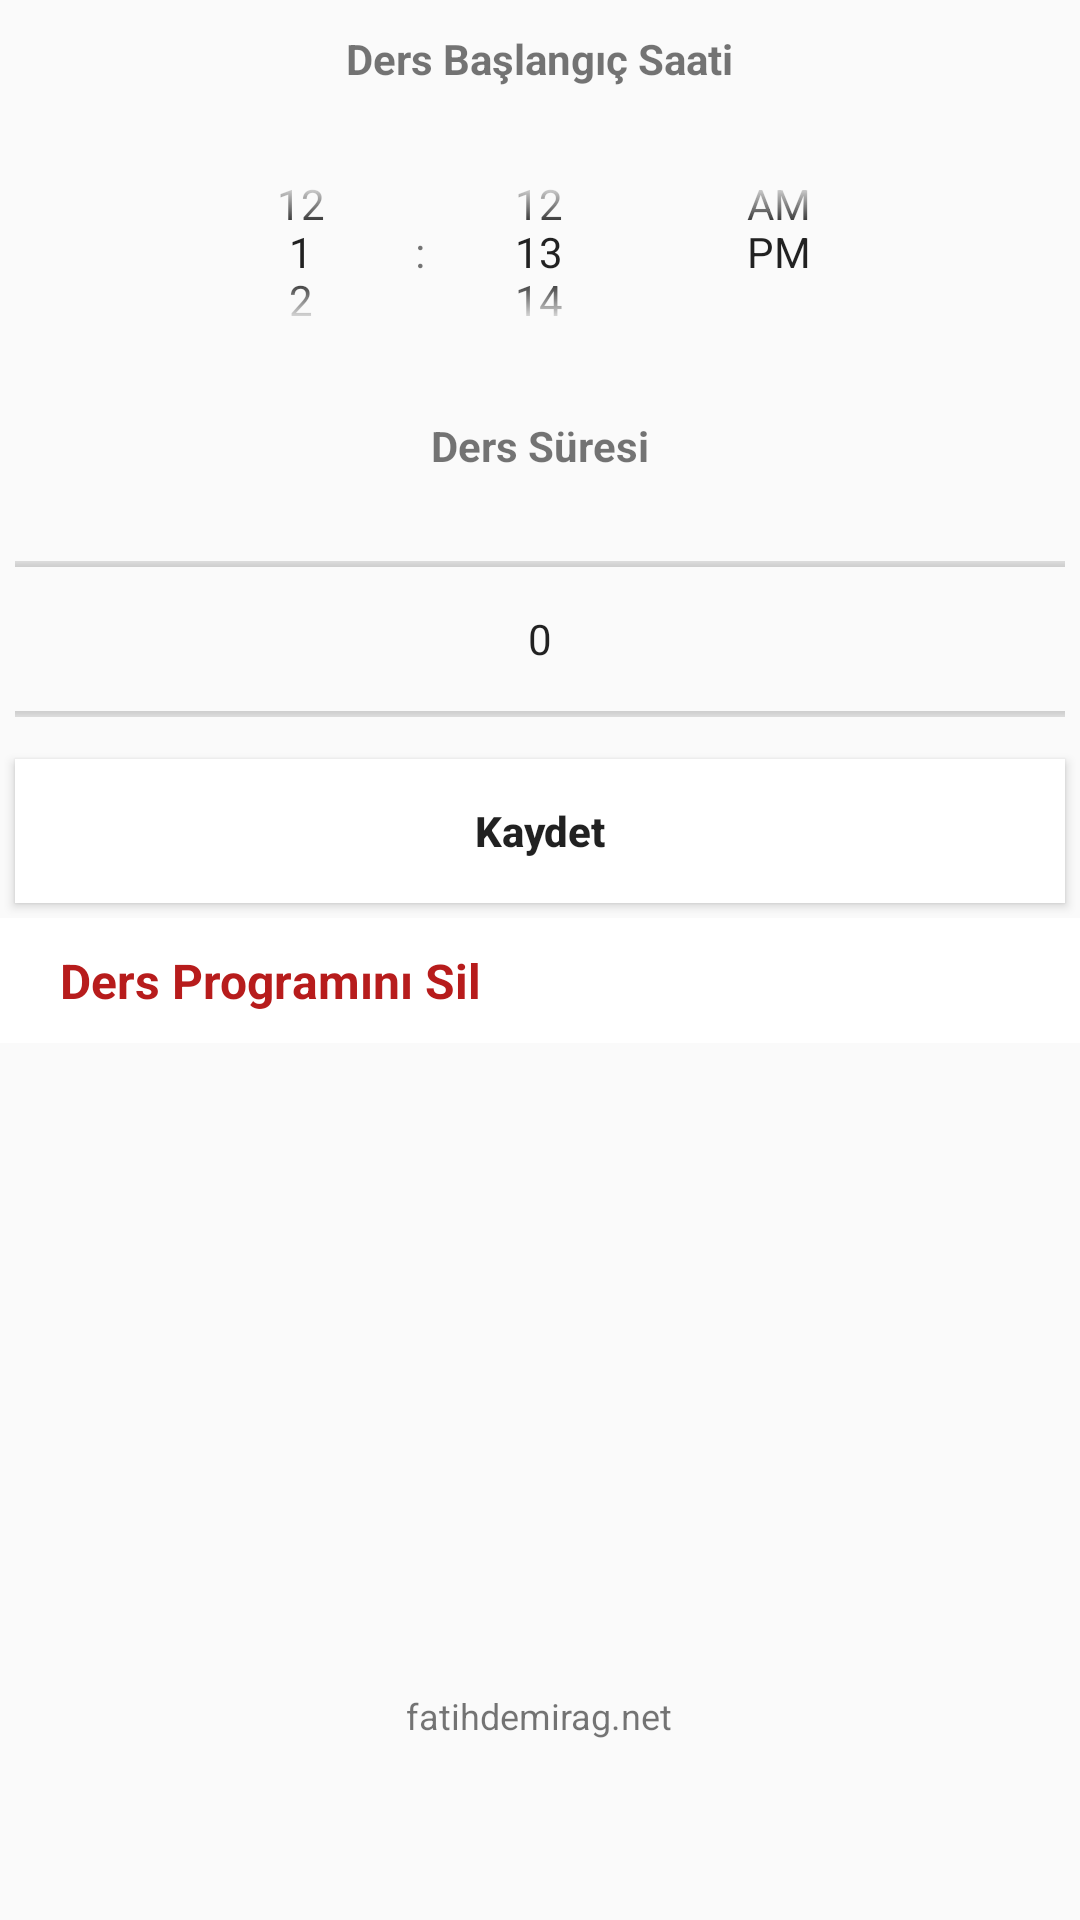

Layout XML and referenced resources for this Android screen:
<!-- AndroidManifest.xml: application theme AppTheme -->
<!-- res/layout/fragment_settings.xml -->
<?xml version="1.0" encoding="utf-8"?>
<FrameLayout xmlns:android="http://schemas.android.com/apk/res/android"
    xmlns:tools="http://schemas.android.com/tools"
    android:layout_width="match_parent"
    android:layout_height="match_parent"
    tools:context=".ui.Fragment.Settings">

    <LinearLayout
        android:layout_width="match_parent"
        android:layout_height="wrap_content"
        android:orientation="vertical">
        <TextView
            android:layout_width="wrap_content"
            android:layout_height="wrap_content"
            android:text="@string/dersbaslangic"
            android:padding="10dp"
            android:textStyle="bold"
            android:layout_gravity="center"
            android:textAllCaps="false" />

        <LinearLayout
            android:layout_width="match_parent"
            android:layout_height="wrap_content"
            android:padding="5dp"
            android:orientation="horizontal">

            <TimePicker
                android:layout_width="match_parent"
                android:layout_height="80dp"
                android:id="@+id/dersBaslangicSaati"
                android:timePickerMode="spinner" />

        </LinearLayout>
        <TextView
            android:layout_width="wrap_content"
            android:layout_height="wrap_content"
            android:text="@string/derssuresi"
            android:padding="10dp"
            android:textStyle="bold"
            android:layout_gravity="center"
            android:textAllCaps="false" />

        <LinearLayout
            android:layout_width="match_parent"
            android:layout_height="wrap_content"
            android:padding="5dp"
            android:layout_marginTop="10dp"
            android:orientation="horizontal">


            <NumberPicker
                android:layout_width="match_parent"
                android:layout_height="60dp"
                android:id="@+id/dersSuresi" />

        </LinearLayout>
        <Button
            android:layout_width="match_parent"
            android:layout_height="wrap_content"
            android:text="@string/kaydet"
            android:background="@android:color/white"
            android:padding="10dp"
            android:textStyle="bold"
            android:layout_gravity="center"
            android:textAllCaps="false"
            android:id="@+id/ayarKaydet"
            android:layout_margin="5dp"
            android:layout_weight="1" />

        <LinearLayout
            android:layout_width="match_parent"
            android:layout_height="wrap_content"
            android:background="@android:color/white"
            android:orientation="vertical">
            <LinearLayout
                android:layout_width="match_parent"
                android:layout_height="wrap_content"
                android:id="@+id/dersProgramiSil"
                android:padding="10dp"
                android:weightSum="1">
                <ImageView
                    android:layout_width="wrap_content"
                    android:layout_height="wrap_content" />
                <TextView
                    android:layout_width="wrap_content"
                    android:layout_height="wrap_content"
                    android:text="@string/dersprogramisil"
                    android:textStyle="bold"
                    android:textSize="16dp"
                    android:layout_marginLeft="10dp"
                    android:textColor="#b71c1c"/>
            </LinearLayout>

        </LinearLayout>


    </LinearLayout>
    <LinearLayout
        android:layout_width="match_parent"
        android:layout_height="match_parent"
        android:gravity="center|bottom">
        <TextView
            android:layout_width="wrap_content"
            android:layout_height="wrap_content"
            android:text="@string/site"
            android:id="@+id/site"
            android:layout_marginBottom="30dp"
            android:textSize="12dp" />
    </LinearLayout>


</FrameLayout>
<!-- resources referenced by this layout -->
<resources>
  <string name="dersbaslangic">Ders Başlangıç Saati</string>
  <string name="dersprogramisil">Ders Programını Sil</string>
  <string name="derssuresi">Ders Süresi</string>
  <string name="kaydet">Kaydet</string>
  <string name="site">fatihdemirag.net</string>
  <style name="AppTheme" parent="Theme.AppCompat.Light.DarkActionBar">
          
          <item name="colorPrimary">@color/colorPrimary</item>
          <item name="colorPrimaryDark">@color/colorPrimaryDark</item>
          <item name="colorAccent">@color/colorAccent</item>
          <item name="android:elevation">0dp</item>
      </style>
  <color name="colorPrimary">#454545</color>
  <color name="colorPrimaryDark">#171717</color>
  <color name="colorAccent">#9C9C9C</color>
</resources>
